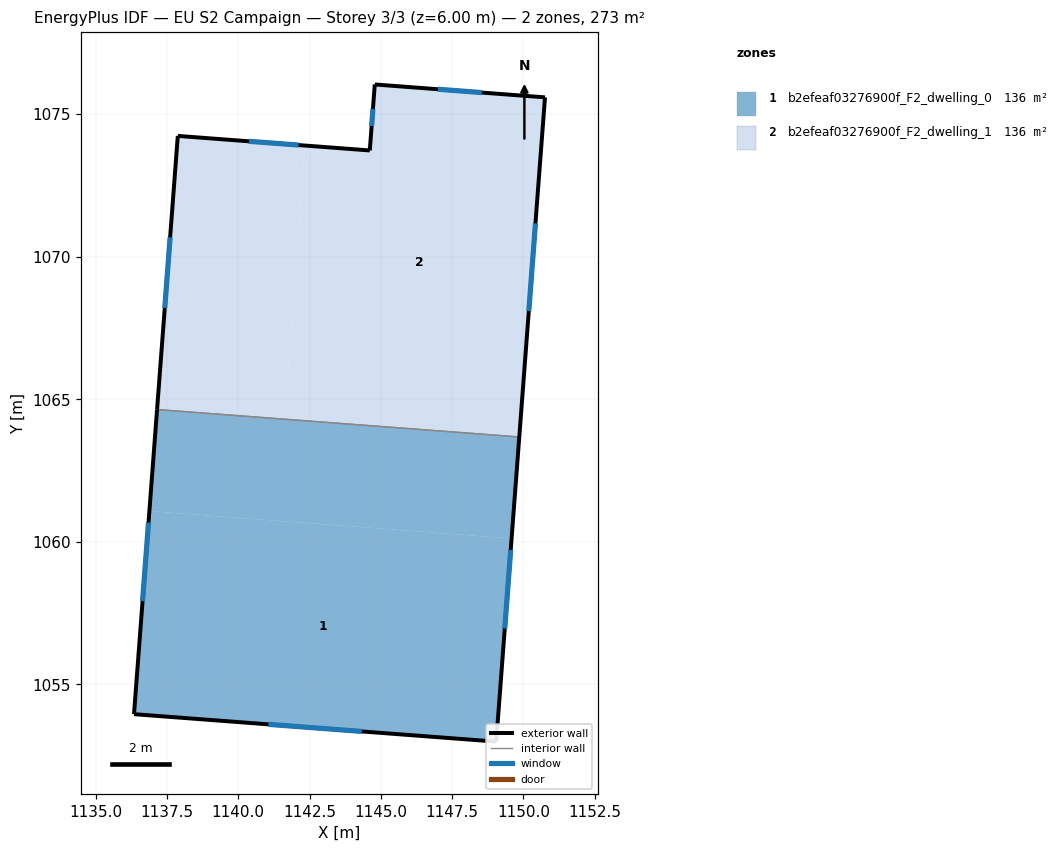
=== STOREY PLAN SPEC (per zone: floor XY polygon, exterior-wall plan segments, windows/doors) ===
zone 1: b2efeaf03276900f_F2_dwelling_0  (136.5 m²)
  floor: (1149.58, 1060.12) (1149.04, 1052.99) (1136.34, 1053.96) (1136.88, 1061.08)
  floor: (1149.85, 1063.68) (1149.58, 1060.12) (1136.88, 1061.08) (1137.15, 1064.64)
  exterior wall: (1149.04, 1052.99) – (1149.85, 1063.68)  [10.7 m]
    window: (1149.34, 1056.96) – (1149.55, 1059.71)  [2.1 m²]
  exterior wall: (1136.34, 1053.96) – (1149.04, 1052.99)  [12.7 m]
    window: (1141.05, 1053.60) – (1144.33, 1053.35)  [2.5 m²]
  exterior wall: (1137.15, 1064.64) – (1136.34, 1053.96)  [10.7 m]
    window: (1136.85, 1060.68) – (1136.64, 1057.92)  [2.1 m²]
  interior walls: 1
zone 2: b2efeaf03276900f_F2_dwelling_1  (136.5 m²)
  floor: (1150.76, 1075.59) (1149.88, 1063.97) (1141.64, 1064.59) (1142.34, 1073.90) (1144.61, 1073.72) (1144.79, 1076.04)
  floor: (1142.34, 1073.90) (1141.64, 1064.59) (1149.88, 1063.97) (1149.85, 1063.68) (1137.15, 1064.64) (1137.88, 1074.23)
  exterior wall: (1137.88, 1074.23) – (1137.15, 1064.64)  [9.6 m]
    window: (1137.61, 1070.67) – (1137.42, 1068.20)  [1.9 m²]
  exterior wall: (1144.61, 1073.72) – (1137.88, 1074.23)  [6.8 m]
    window: (1142.11, 1073.91) – (1140.38, 1074.04)  [1.3 m²]
  exterior wall: (1144.79, 1076.04) – (1144.61, 1073.72)  [2.3 m]
    window: (1144.72, 1075.18) – (1144.68, 1074.58)  [0.5 m²]
  exterior wall: (1150.76, 1075.59) – (1144.79, 1076.04)  [6.0 m]
    window: (1148.54, 1075.75) – (1147.00, 1075.87)  [1.2 m²]
  exterior wall: (1149.85, 1063.68) – (1150.76, 1075.59)  [11.9 m]
    window: (1150.19, 1068.09) – (1150.42, 1071.17)  [2.4 m²]
  interior walls: 1

=== DERIVED (storey summary) ===
Building: EU S2 Campaign
Storey: 3 of 3  (floor level z = 6.00 m)
Storey gross floor area: 272.9 m²
Zones on this storey: 2
  - b2efeaf03276900f_F2_dwelling_0: floor 136.5 m²; exterior wall 34.2 m (102.5 m²); 3 window(s) 6.8 m²; WWR 6.7%
  - b2efeaf03276900f_F2_dwelling_1: floor 136.5 m²; exterior wall 36.6 m (109.9 m²); 5 window(s) 7.3 m²; WWR 6.7%
Zone adjacency (shared interzone walls):
  - b2efeaf03276900f_F2_dwelling_0 ↔ b2efeaf03276900f_F2_dwelling_1